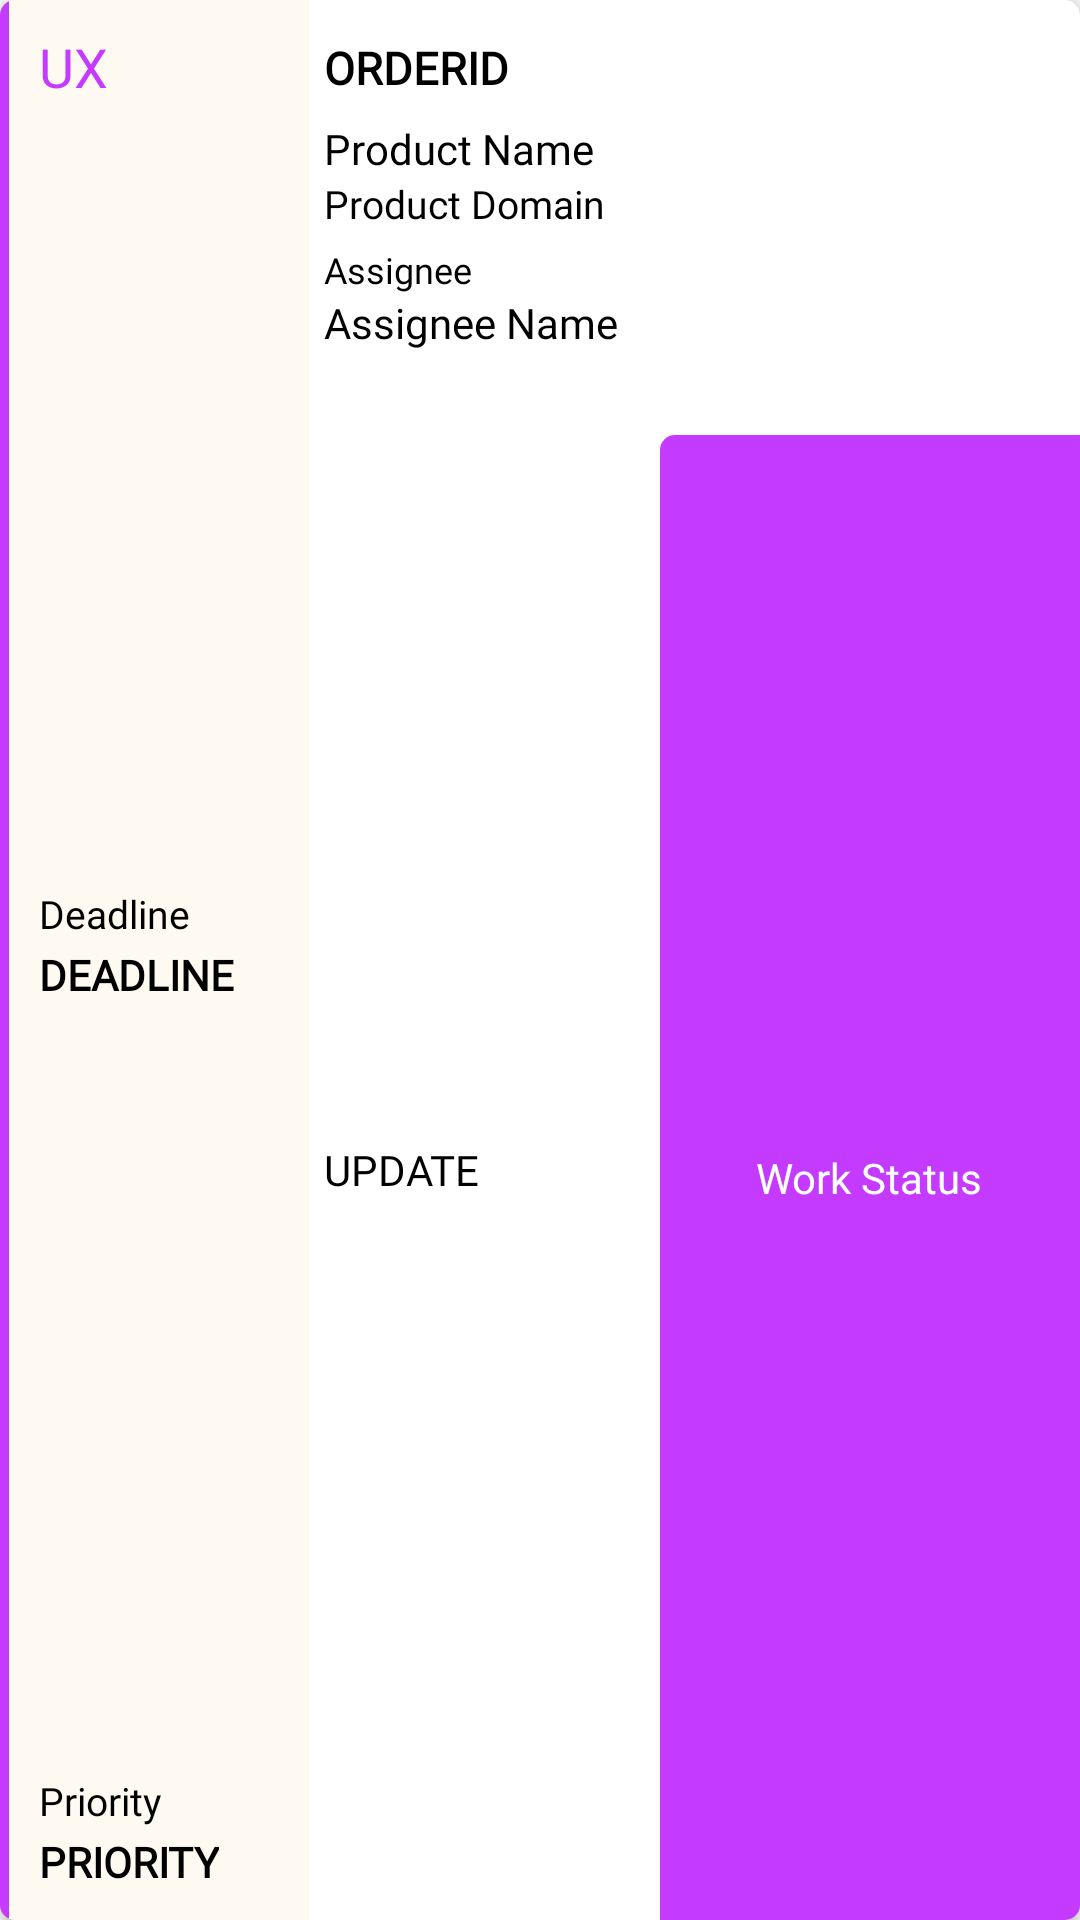

Produce the Android XML layout that renders to this screen, including the resource entries it uses.
<!-- AndroidManifest.xml: application theme Theme.DevThreadAdmin -->
<!-- res/layout/assigned_order_layout.xml -->
<?xml version="1.0" encoding="utf-8"?>
<androidx.cardview.widget.CardView xmlns:android="http://schemas.android.com/apk/res/android"
    android:layout_width="match_parent"
    android:layout_height="190dp"
    xmlns:app="http://schemas.android.com/apk/res-auto"
    android:layout_margin="10dp"
    app:cardCornerRadius="5dp"
    app:cardElevation="4dp"
    app:cardBackgroundColor="@color/white">
    <LinearLayout
        android:layout_width="match_parent"
        android:layout_height="wrap_content"
        android:orientation="horizontal">
        <View
            android:layout_width="3dp"
            android:layout_height="match_parent"
            android:background="@color/colorEnd"/>
        <FrameLayout
            android:layout_width="100dp"
            android:layout_height="match_parent"
            android:orientation="vertical"
            android:background="#FFFAF1">
            <TextView
                android:id="@+id/work_type"
                android:layout_width="wrap_content"
                android:layout_height="wrap_content"
                android:text="UX"
                android:textColor="@color/colorEnd"
                android:fontFamily="@font/open_sans"
                android:textSize="18dp"
                android:layout_margin="10dp"/>
            <LinearLayout
                android:layout_width="match_parent"
                android:layout_height="wrap_content"
                android:orientation="vertical"
                android:layout_gravity="center">
                <TextView
                    android:layout_width="wrap_content"
                    android:layout_height="wrap_content"
                    android:text="Deadline"
                    android:fontFamily="@font/open_sans_light"
                    android:layout_gravity="bottom"
                    android:layout_marginStart="10dp"
                    android:textColor="@color/colorOffBlack"
                    android:textSize="13sp"/>
                <TextView
                    android:id="@+id/deadline"
                    android:layout_width="wrap_content"
                    android:layout_height="wrap_content"
                    android:text="Deadline"
                    android:fontFamily="@font/open_sans"
                    android:layout_gravity="bottom"
                    android:layout_marginStart="10dp"
                    android:layout_marginTop="2dp"
                    android:layout_marginBottom="10dp"
                    android:textColor="@color/colorOffBlack"
                    android:textSize="14sp"
                    android:textStyle="bold"
                    android:textAllCaps="true"/>
            </LinearLayout>
            <LinearLayout
                android:layout_width="match_parent"
                android:layout_height="wrap_content"
                android:orientation="vertical"
                android:layout_gravity="bottom">
                <TextView
                    android:layout_width="wrap_content"
                    android:layout_height="wrap_content"
                    android:text="Priority"
                    android:fontFamily="@font/open_sans_light"
                    android:layout_gravity="bottom"
                    android:layout_marginStart="10dp"
                    android:textColor="@color/colorOffBlack"
                    android:textSize="13sp"/>
                <TextView
                    android:id="@+id/priority"
                    android:layout_width="wrap_content"
                    android:layout_height="wrap_content"
                    android:text="PRIORITY"
                    android:fontFamily="@font/open_sans"
                    android:layout_gravity="bottom"
                    android:layout_marginStart="10dp"
                    android:layout_marginTop="2dp"
                    android:layout_marginBottom="10dp"
                    android:textColor="@color/colorOffBlack"
                    android:textSize="14sp"
                    android:textStyle="bold"
                    android:textAllCaps="true"/>
            </LinearLayout>


        </FrameLayout>
        <LinearLayout
            android:layout_width="match_parent"
            android:layout_height="match_parent"
            android:orientation="vertical"
            android:layout_marginStart="5dp">
            <FrameLayout
                android:layout_width="match_parent"
                android:layout_height="35dp"
                android:layout_marginTop="5dp"
                android:layout_marginEnd="5dp">
                <TextView
                    android:id="@+id/ord_id"
                    android:layout_width="wrap_content"
                    android:layout_height="wrap_content"
                    android:text="ORDERID"
                    android:fontFamily="@font/open_sans"
                    android:textSize="15sp"
                    android:textStyle="bold"
                    android:textColor="@color/colorOffBlack"
                    android:layout_gravity="center|start"/>
                <ImageView
                    android:id="@+id/phone"
                    android:layout_width="25dp"
                    android:layout_height="25dp"
                    android:src="@drawable/telephone"
                    android:layout_gravity="center|end"
                    android:layout_marginEnd="5dp"/>
            </FrameLayout>
            <LinearLayout
                android:layout_width="match_parent"
                android:layout_height="100dp"
                android:orientation="vertical">
                <TextView
                    android:id="@+id/product_name"
                    android:layout_width="wrap_content"
                    android:layout_height="wrap_content"
                    android:text="Product Name"
                    android:fontFamily="@font/open_sans"
                    android:textColor="@color/colorOffBlack"
                    android:textSize="14sp"/>
                <TextView
                    android:id="@+id/product_domain"
                    android:layout_width="wrap_content"
                    android:layout_height="wrap_content"
                    android:text="Product Domain"
                    android:fontFamily="@font/open_sans"
                    android:textColor="@color/colorOffBlack"
                    android:textSize="13sp"/>
                <TextView
                    android:layout_width="wrap_content"
                    android:layout_height="wrap_content"
                    android:text="Assignee"
                    android:textColor="@color/colorOffBlack"
                    android:textSize="12sp"
                    android:fontFamily="@font/open_sans_light"
                    android:layout_marginTop="5dp"/>
                <TextView
                    android:id="@+id/assignee"
                    android:layout_width="wrap_content"
                    android:layout_height="wrap_content"
                    android:text="Assignee Name"
                    android:textColor="@color/colorOffBlack"
                    android:textSize="14sp"
                    android:fontFamily="@font/open_sans_semibold"/>

            </LinearLayout>
            <FrameLayout
                android:layout_width="match_parent"
                android:layout_height="match_parent">
                <TextView
                    android:id="@+id/update"
                    android:layout_width="wrap_content"
                    android:layout_height="wrap_content"
                    android:text="UPDATE"
                    android:fontFamily="@font/open_sans"
                    android:textSize="14sp"
                    android:textColor="@color/colorOffBlack"
                    android:layout_gravity="center|start"/>
                <LinearLayout
                    android:layout_width="140dp"
                    android:layout_height="match_parent"
                    android:layout_gravity="end"
                    android:background="@drawable/l_back"
                    android:layout_marginTop="5dp"
                    android:gravity="center">
                    <TextView
                        android:id="@+id/status"
                        android:layout_width="wrap_content"
                        android:layout_height="wrap_content"
                        android:text="Work Status"
                        android:textSize="14sp"
                        android:fontFamily="@font/open_sans"
                        android:textColor="@color/white"/>

                </LinearLayout>
            </FrameLayout>

        </LinearLayout>


    </LinearLayout>

</androidx.cardview.widget.CardView>
<!-- resources referenced by this layout -->
<resources>
  <color name="colorEnd">#C43AFF</color>
  <color name="colorOffBlack">#000000</color>
  <color name="white">#FFFFFFFF</color>
  <!-- drawable l_back (drawable) -->
  <?xml version="1.0" encoding="utf-8"?>
  <shape xmlns:android="http://schemas.android.com/apk/res/android"
      android:shape="rectangle">
      <corners android:topLeftRadius="5dp"/>
      <solid android:color="@color/colorEnd"/>
  
  </shape>
  <style name="Theme.DevThreadAdmin" parent="Theme.MaterialComponents.DayNight.NoActionBar">
          
          <item name="colorPrimary">@color/purple_500</item>
          <item name="colorPrimaryVariant">@color/purple_700</item>
          <item name="colorOnPrimary">@color/white</item>
          
          <item name="colorSecondary">@color/teal_200</item>
          <item name="colorSecondaryVariant">@color/teal_700</item>
          <item name="colorOnSecondary">@color/black</item>
          
          <item name="android:statusBarColor" tools:targetApi="l">?attr/colorPrimaryVariant</item>
          
      </style>
  <color name="purple_500">#FF6200EE</color>
  <color name="purple_700">#FF3700B3</color>
  <color name="teal_200">#FF03DAC5</color>
  <color name="teal_700">#FF018786</color>
  <color name="black">#FF000000</color>
</resources>
